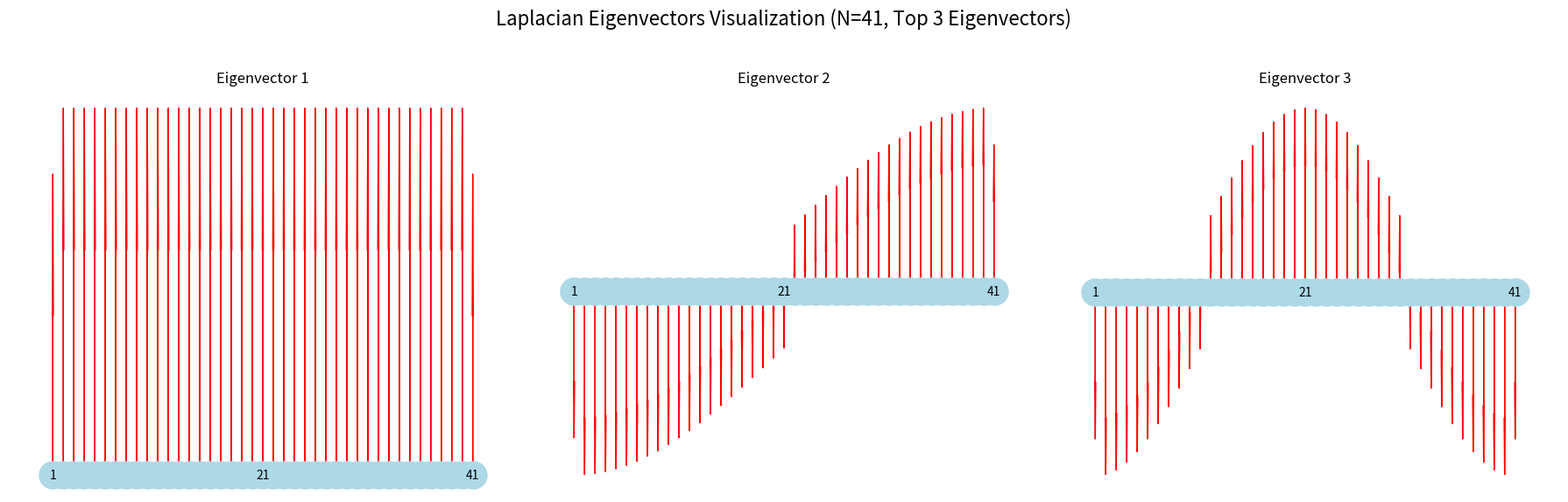

This figure's Python source:
import numpy as np
import matplotlib.pyplot as plt
import networkx as nx
from scipy.linalg import eigh

def create_adjacency_matrix(n):
    """グラフの隣接行列を作成します。"""
    A = np.zeros((n, n))
    for i in range(n - 1):
        A[i, i + 1] = 1
        A[i + 1, i] = 1
    return A

def compute_laplacian(A):
    """隣接行列からラプラシアン行列を計算します。"""
    row_sums = np.sum(A, axis=1)
    D = np.diag(row_sums)
    L = D - A
    return L, D

def compute_normalized_laplacian(L, D):
    """ラプラシアン行列の正規化を行います。"""
    D_inv_sqrt = np.linalg.inv(np.sqrt(D))
    L_normalized = np.dot(D_inv_sqrt, np.dot(L, D_inv_sqrt))
    return L_normalized

# ノード数
N = 41

# 隣接行列を作成し、ラプラシアン行列と正規化ラプラシアンを計算
A = create_adjacency_matrix(N)
L, D = compute_laplacian(A)
L_normalized = compute_normalized_laplacian(L, D)

# ラプラシアンの固有値と固有ベクトルを計算
eigenvalues, eigenvectors = eigh(L_normalized)

# グラフのレイアウトを直線上に設定（ノード番号を1からNまで振る）
pos = {i: (i + 1, 0) for i in range(N)}

# 描画設定
fig, axes = plt.subplots(1, 3, figsize=(18, 6))  # 1行3列のサブプロット配置

for idx in range(3):  # 固有ベクトル1, 2, 3のみ描画
    ax = axes[idx]

    # 現在の固有ベクトル
    fiedler_vector = eigenvectors[:, idx]

    # ノードの描画
    nx.draw(
        nx.path_graph(N), 
        pos, 
        with_labels=True, 
        labels={i: i + 1 for i in [0, 20, 40]},  # 1, 21, 41 のみ表示
        node_color='lightblue', 
        node_size=500, 
        font_size=10, 
        ax=ax
    )

    # 固有ベクトルの各成分をノードに対応させて可視化
    for i in range(N):
        # ノード位置
        x, y = pos[i]
        # 信号の強さに応じて矢印を描画（上：正、下：負）
        ax.arrow(x, y, 0, fiedler_vector[i], head_width=0.1, head_length=0.1, fc='r', ec='r')

    # ラベルをつける
    ax.set_title(f'Eigenvector {idx+1}')

# 全体のラベルを設定
plt.suptitle('Laplacian Eigenvectors Visualization (N=41, Top 3 Eigenvectors)', fontsize=16)
plt.tight_layout(rect=[0, 0.03, 1, 0.95])  # タイトルが重ならないように調整
plt.show()
